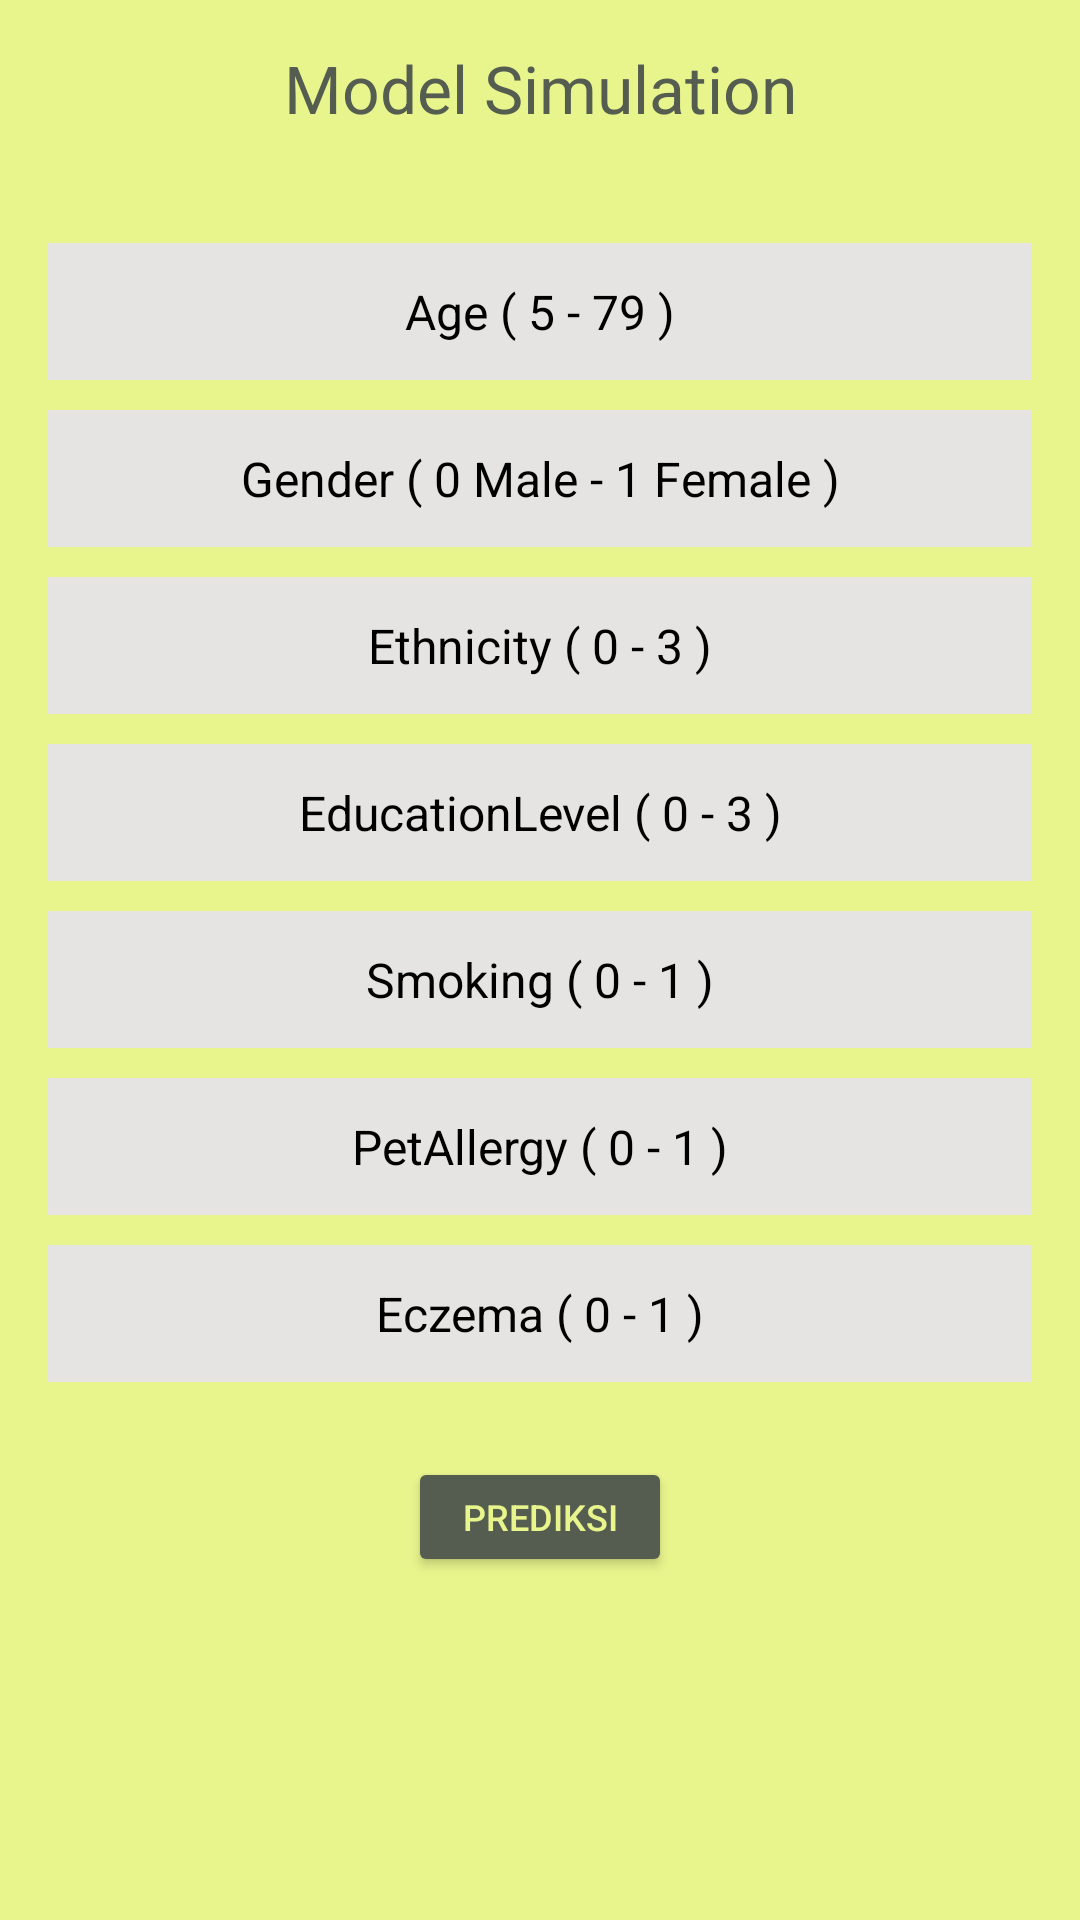

Here is an Android app screen rendered from its layout file. Give the layout XML and the strings, colors and styles it references.
<!-- AndroidManifest.xml: application theme Theme.AsthmaDisease -->
<!-- res/layout/activity_simulasi.xml -->
<?xml version="1.0" encoding="utf-8"?>
<androidx.coordinatorlayout.widget.CoordinatorLayout
    xmlns:android="http://schemas.android.com/apk/res/android"
    xmlns:tools="http://schemas.android.com/tools"
    xmlns:app="http://schemas.android.com/apk/res-auto"
    android:layout_width="match_parent"
    android:layout_height="match_parent"
    android:background="@color/lime"
    tools:context=".SimulasiActivity">

    <androidx.constraintlayout.widget.ConstraintLayout
        android:layout_width="match_parent"
        android:layout_height="match_parent">

        <com.google.android.material.appbar.MaterialToolbar
            android:id="@+id/toolbar"
            android:layout_width="236dp"
            android:layout_height="39dp"
            android:layout_marginStart="16dp"
            android:layout_marginTop="10dp"
            android:layout_marginEnd="16dp"
            android:background="@color/lime"
            app:layout_constraintEnd_toEndOf="parent"
            app:layout_constraintStart_toStartOf="parent"
            app:layout_constraintTop_toTopOf="parent"
            app:popupTheme="@style/Theme.AppCompat.Dialog"
            app:title="Model Simulation"
            app:titleCentered="true"
            app:titleTextColor="@color/ebony" />

        <ScrollView
            android:id="@+id/scrollView2"
            android:layout_width="match_parent"
            android:layout_height="0dp"
            android:layout_marginTop="16dp"
            app:layout_constraintTop_toBottomOf="@id/toolbar"
            app:layout_constraintBottom_toBottomOf="parent"
            app:layout_behavior="@string/appbar_scrolling_view_behavior">

            <LinearLayout
                android:layout_width="match_parent"
                android:layout_height="wrap_content"
                android:orientation="vertical"
                android:padding="16dp">

                <EditText
                    android:id="@+id/Age"
                    android:layout_width="match_parent"
                    android:layout_height="wrap_content"
                    android:hint="Age ( 5 - 79 )"
                    android:inputType="numberDecimal"
                    android:gravity="center"
                    android:textColor="@color/black"
                    android:textColorHint="@color/black"
                    android:background="@color/grey"
                    android:padding="12dp"
                    android:textSize="16sp" />

                <EditText
                    android:id="@+id/Gender"
                    android:layout_width="match_parent"
                    android:layout_height="wrap_content"
                    android:hint="Gender ( 0 Male - 1 Female )"
                    android:inputType="numberDecimal"
                    android:gravity="center"
                    android:textColor="@color/black"
                    android:textColorHint="@color/black"
                    android:layout_marginTop="10dp"
                    android:background="@color/grey"
                    android:padding="12dp"
                    android:textSize="16sp" />

                <EditText
                    android:id="@+id/Ethnicity"
                    android:layout_width="match_parent"
                    android:layout_height="wrap_content"
                    android:hint="Ethnicity ( 0 - 3 )"
                    android:inputType="numberDecimal"
                    android:gravity="center"
                    android:textColor="@color/black"
                    android:textColorHint="@color/black"
                    android:layout_marginTop="10dp"
                    android:background="@color/grey"
                    android:padding="12dp"
                    android:textSize="16sp" />

                <EditText
                    android:id="@+id/EducationLevel"
                    android:layout_width="match_parent"
                    android:layout_height="wrap_content"
                    android:hint="EducationLevel ( 0 - 3 )"
                    android:inputType="numberDecimal"
                    android:gravity="center"
                    android:textColor="@color/black"
                    android:textColorHint="@color/black"
                    android:layout_marginTop="10dp"
                    android:background="@color/grey"
                    android:padding="12dp"
                    android:textSize="16sp" />

                <EditText
                    android:id="@+id/Smoking"
                    android:layout_width="match_parent"
                    android:layout_height="wrap_content"
                    android:hint="Smoking ( 0 - 1 )"
                    android:inputType="numberDecimal"
                    android:gravity="center"
                    android:textColor="@color/black"
                    android:textColorHint="@color/black"
                    android:layout_marginTop="10dp"
                    android:background="@color/grey"
                    android:padding="12dp"
                    android:textSize="16sp" />

                <EditText
                    android:id="@+id/PetAllergy"
                    android:layout_width="match_parent"
                    android:layout_height="wrap_content"
                    android:hint="PetAllergy ( 0 - 1 )"
                    android:inputType="numberDecimal"
                    android:gravity="center"
                    android:textColor="@color/black"
                    android:textColorHint="@color/black"
                    android:layout_marginTop="10dp"
                    android:background="@color/grey"
                    android:padding="12dp"
                    android:textSize="16sp" />

                <EditText
                    android:id="@+id/Eczema"
                    android:layout_width="match_parent"
                    android:layout_height="wrap_content"
                    android:hint="Eczema ( 0 - 1 )"
                    android:inputType="numberDecimal"
                    android:gravity="center"
                    android:textColor="@color/black"
                    android:textColorHint="@color/black"
                    android:layout_marginTop="10dp"
                    android:background="@color/grey"
                    android:padding="12dp"
                    android:textSize="16sp" />


                <Button
                    android:id="@+id/btnCheck"
                    android:layout_width="wrap_content"
                    android:layout_height="40dp"
                    android:layout_gravity="center"
                    android:layout_marginTop="25dp"
                    android:backgroundTint="@color/ebony"
                    android:text="Prediksi"
                    android:textColor="@color/lime"
                    android:textSize="12sp"
                    app:cornerRadius="20dp" />

                <TextView
                    android:id="@+id/txtResult"
                    android:layout_width="match_parent"
                    android:layout_height="wrap_content"
                    android:textColor="@color/black"
                    android:textSize="16sp"
                    android:gravity="center"
                    android:layout_marginTop="16dp"
                    android:text="" />

            </LinearLayout>
        </ScrollView>
    </androidx.constraintlayout.widget.ConstraintLayout>
</androidx.coordinatorlayout.widget.CoordinatorLayout>
<!-- resources referenced by this layout -->
<resources>
  <color name="black">#FF000000</color>
  <color name="ebony">#555d50</color>
  <color name="grey">#e5e4e2</color>
  <color name="lime">#e8f48c</color>
  <style name="Theme.AsthmaDisease" parent="Base.Theme.AsthmaDisease" />
  <style name="Base.Theme.AsthmaDisease" parent="Theme.Material3.DayNight.NoActionBar">
          
          
          <item name="colorPrimary">@color/ebony</item>
          <item name="colorPrimaryVariant">@color/ebony</item>
          <item name="android:statusBarColor">@color/ebony</item>
      </style>
</resources>
